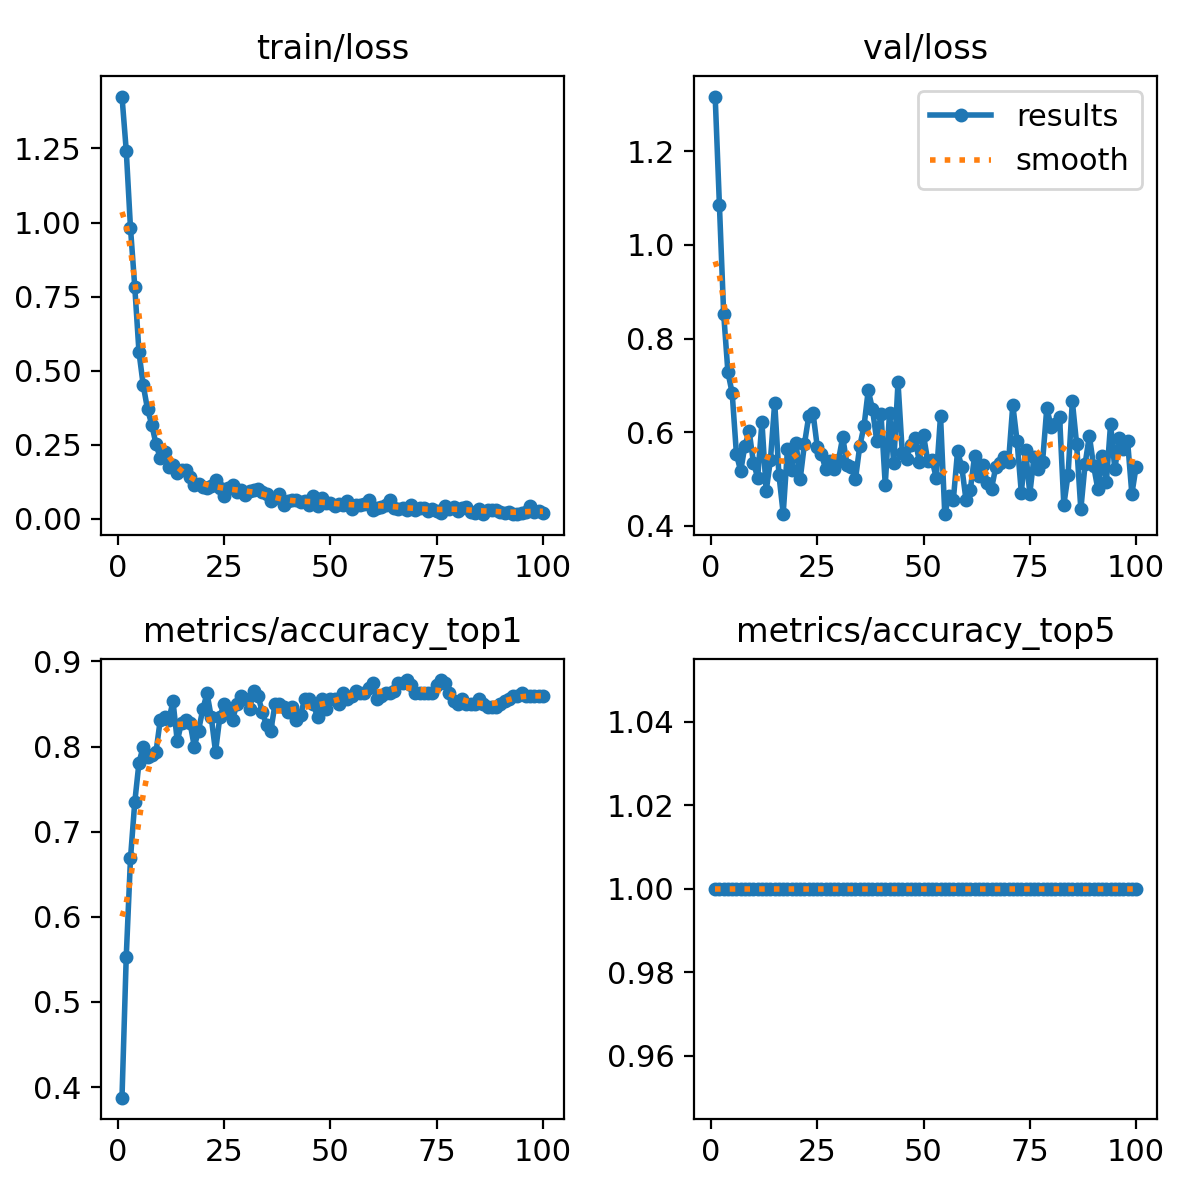

Data behind this chart, as committed beside it:
epoch, time, train/loss, metrics/accuracy_top1, metrics/accuracy_top5, val/loss, lr/pg0, lr/pg1, lr/pg2
1, 2.605, 1.425, 0.3875, 1, 1.317, 8.75e-05, 8.75e-05, 8.75e-05
2, 3.32, 1.243, 0.5531, 1, 1.084, 0.0001856, 0.0001856, 0.0001856
3, 4.414, 0.9813, 0.6687, 1, 0.8528, 0.0002818, 0.0002818, 0.0002818
4, 5.402, 0.784, 0.7344, 1, 0.7278, 0.000376, 0.000376, 0.000376
5, 6.496, 0.5623, 0.7812, 1, 0.6834, 0.0004682, 0.0004682, 0.0004682
6, 7.549, 0.4507, 0.8, 1, 0.5525, 0.0005584, 0.0005584, 0.0005584
7, 8.606, 0.3703, 0.7875, 1, 0.5166, 0.0006467, 0.0006467, 0.0006467
8, 9.561, 0.3184, 0.7906, 1, 0.571, 0.0007329, 0.0007329, 0.0007329
9, 10.61, 0.2521, 0.7937, 1, 0.6013, 0.0008172, 0.0008172, 0.0008172
10, 11.52, 0.2051, 0.8313, 1, 0.5344, 0.0008995, 0.0008995, 0.0008995
11, 12.6, 0.2274, 0.8344, 1, 0.5027, 0.0009798, 0.0009798, 0.0009798
12, 13.67, 0.1759, 0.8313, 1, 0.6213, 0.001058, 0.001058, 0.001058
13, 14.79, 0.1803, 0.8531, 1, 0.474, 0.001102, 0.001102, 0.001102
14, 15.9, 0.1547, 0.8063, 1, 0.5405, 0.001089, 0.001089, 0.001089
15, 16.79, 0.164, 0.8281, 1, 0.6632, 0.001077, 0.001077, 0.001077
16, 17.76, 0.1639, 0.8313, 1, 0.5078, 0.001064, 0.001064, 0.001064
17, 18.69, 0.1426, 0.8281, 1, 0.4255, 0.001052, 0.001052, 0.001052
18, 19.77, 0.1155, 0.8, 1, 0.563, 0.00104, 0.00104, 0.00104
19, 20.93, 0.1169, 0.8187, 1, 0.5198, 0.001027, 0.001027, 0.001027
20, 21.82, 0.1061, 0.8438, 1, 0.5774, 0.001015, 0.001015, 0.001015
21, 22.68, 0.1056, 0.8625, 1, 0.5001, 0.001002, 0.001002, 0.001002
22, 23.65, 0.1103, 0.8344, 1, 0.5747, 0.0009901, 0.0009901, 0.0009901
23, 24.99, 0.1322, 0.7937, 1, 0.6335, 0.0009778, 0.0009778, 0.0009778
24, 26, 0.1057, 0.8344, 1, 0.6416, 0.0009654, 0.0009654, 0.0009654
25, 26.86, 0.07604, 0.85, 1, 0.5691, 0.000953, 0.000953, 0.000953
26, 27.94, 0.1053, 0.8406, 1, 0.5525, 0.0009406, 0.0009406, 0.0009406
27, 29.07, 0.1135, 0.8313, 1, 0.5201, 0.0009283, 0.0009283, 0.0009283
28, 30.06, 0.09154, 0.85, 1, 0.5392, 0.0009159, 0.0009159, 0.0009159
29, 31.14, 0.09914, 0.8594, 1, 0.5209, 0.0009035, 0.0009035, 0.0009035
30, 32.19, 0.0797, 0.8562, 1, 0.5395, 0.0008911, 0.0008911, 0.0008911
31, 33.26, 0.09529, 0.8438, 1, 0.5896, 0.0008787, 0.0008787, 0.0008787
32, 34.3, 0.09689, 0.8656, 1, 0.5306, 0.0008664, 0.0008664, 0.0008664
33, 35.31, 0.09938, 0.8594, 1, 0.5247, 0.000854, 0.000854, 0.000854
34, 36.13, 0.08968, 0.8406, 1, 0.4991, 0.0008416, 0.0008416, 0.0008416
35, 37.18, 0.08331, 0.825, 1, 0.5701, 0.0008293, 0.0008293, 0.0008293
36, 38.15, 0.06016, 0.8187, 1, 0.6123, 0.0008169, 0.0008169, 0.0008169
37, 39.17, 0.07031, 0.85, 1, 0.6892, 0.0008045, 0.0008045, 0.0008045
38, 40.27, 0.08442, 0.85, 1, 0.6489, 0.0007921, 0.0007921, 0.0007921
39, 41.29, 0.04534, 0.8469, 1, 0.5813, 0.0007797, 0.0007797, 0.0007797
40, 42.18, 0.05903, 0.8406, 1, 0.6389, 0.0007674, 0.0007674, 0.0007674
41, 43.17, 0.06475, 0.8469, 1, 0.4872, 0.000755, 0.000755, 0.000755
42, 44.3, 0.0632, 0.8313, 1, 0.6414, 0.0007426, 0.0007426, 0.0007426
43, 45.25, 0.05715, 0.8375, 1, 0.5344, 0.0007302, 0.0007302, 0.0007302
44, 46.38, 0.05944, 0.8562, 1, 0.7063, 0.0007179, 0.0007179, 0.0007179
45, 47.27, 0.04598, 0.8562, 1, 0.5562, 0.0007055, 0.0007055, 0.0007055
46, 48.28, 0.07869, 0.85, 1, 0.5427, 0.0006931, 0.0006931, 0.0006931
47, 49.37, 0.04188, 0.8344, 1, 0.573, 0.0006808, 0.0006808, 0.0006808
48, 50.36, 0.071, 0.8562, 1, 0.5877, 0.0006684, 0.0006684, 0.0006684
49, 51.38, 0.05365, 0.8438, 1, 0.5366, 0.000656, 0.000656, 0.000656
50, 52.28, 0.05485, 0.8562, 1, 0.5933, 0.0006436, 0.0006436, 0.0006436
51, 53.24, 0.04489, 0.8562, 1, 0.5378, 0.0006312, 0.0006312, 0.0006312
52, 54.43, 0.04909, 0.85, 1, 0.5403, 0.0006189, 0.0006189, 0.0006189
53, 55.32, 0.04783, 0.8625, 1, 0.5018, 0.0006065, 0.0006065, 0.0006065
54, 56.54, 0.05934, 0.8562, 1, 0.6351, 0.0005941, 0.0005941, 0.0005941
55, 57.46, 0.03433, 0.8594, 1, 0.4244, 0.0005818, 0.0005818, 0.0005818
56, 58.5, 0.04685, 0.8656, 1, 0.4641, 0.0005694, 0.0005694, 0.0005694
57, 59.53, 0.04604, 0.8625, 1, 0.4537, 0.000557, 0.000557, 0.000557
58, 60.67, 0.04963, 0.8625, 1, 0.5586, 0.0005446, 0.0005446, 0.0005446
59, 61.69, 0.06393, 0.8688, 1, 0.5255, 0.0005322, 0.0005322, 0.0005322
60, 62.72, 0.02933, 0.875, 1, 0.4542, 0.0005199, 0.0005199, 0.0005199
... 40 more rows
